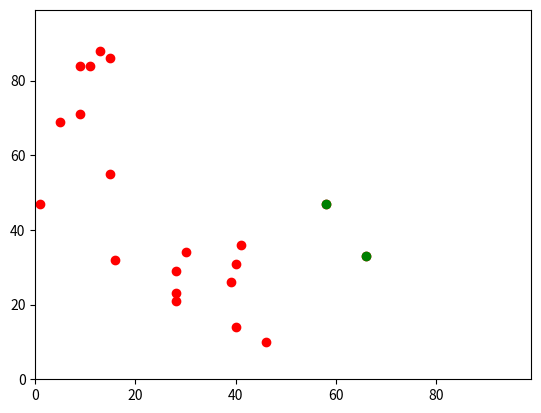

Write the Python code that produced this figure.
# -*- coding: utf-8 -*-
"""
Created on Wed Mar  6 20:16:39 2019

@author: hao2d9

The script shows the results of Part 4 instructions.

The code was enhanced and reduced the number of repetitive iterations to
calculate the distance agents and max and min distances were identified
"""
#import modules
import random # To generate random numbers
import operator # To be able to find the max list for x or y
import matplotlib.pyplot # To plot points
import time # To measure the time interval 

start = time.process_time() # Start time of the code 

# Work out the distance between the two sets of y and xs.
def distance_between(agents_row_a, agents_row_b):
    return (((agents_row_a[1] - agents_row_b[1])**2) + 
                ((agents_row_a[0] - agents_row_b[0])**2))**0.5 

# Number of agents
num_of_agents = 10

# NUmber of iterations
num_of_iterations = 100

# Create empty agent list.
agents = []

# Fill agents list with the random values
for i in range(num_of_agents):
    agents.append([random.randint(0,99),random.randint(0,99)])
    
    
matplotlib.pyplot.ylim(0, 99)
matplotlib.pyplot.xlim(0, 99)
for agent in agents:
    matplotlib.pyplot.scatter(agent[1], agent[0], color='red')

max_agent = max(agents, key=operator.itemgetter(1))
matplotlib.pyplot.scatter(max_agent[1], max_agent[0], color='green')
matplotlib.pyplot.show()

# Iterate number of iterations 
for i in range(num_of_iterations):
    # Iterate through the agents list
    for agent in agents:
        if random.random() < 0.5:
            agent[0] = (agent[0] + 1) % 100
        else:
            agent[0] = (agent[0] - 1) % 100
    
        if random.random() > 0.5:
            agent[1] = (agent[1] + 1) % 100
        else:
            agent[1] = (agent[1] - 1) % 100
 
# List of distances to identify the max and min
distances = []
# Calculate the distance between agents and does not repeat pair of agents
for i in range(num_of_agents-1):
    for j in range(i+1,num_of_agents,1):
        dist = distance_between(agents[i], agents[j])
        distances.append(dist)
        print(dist)
print(max(distances), min(distances))

# Plot points on canvas
matplotlib.pyplot.ylim(0, 99)
matplotlib.pyplot.xlim(0, 99)
for agent in agents:
    matplotlib.pyplot.scatter(agent[1], agent[0], color='red')

max_agent = max(agents, key=operator.itemgetter(1))
matplotlib.pyplot.scatter(max_agent[1], max_agent[0], color='green')
matplotlib.pyplot.show()

distance = distance_between(agents[0], agents[1])
print(distance)

end = time.process_time() # End time of the code 
print("time = " + str(end - start))